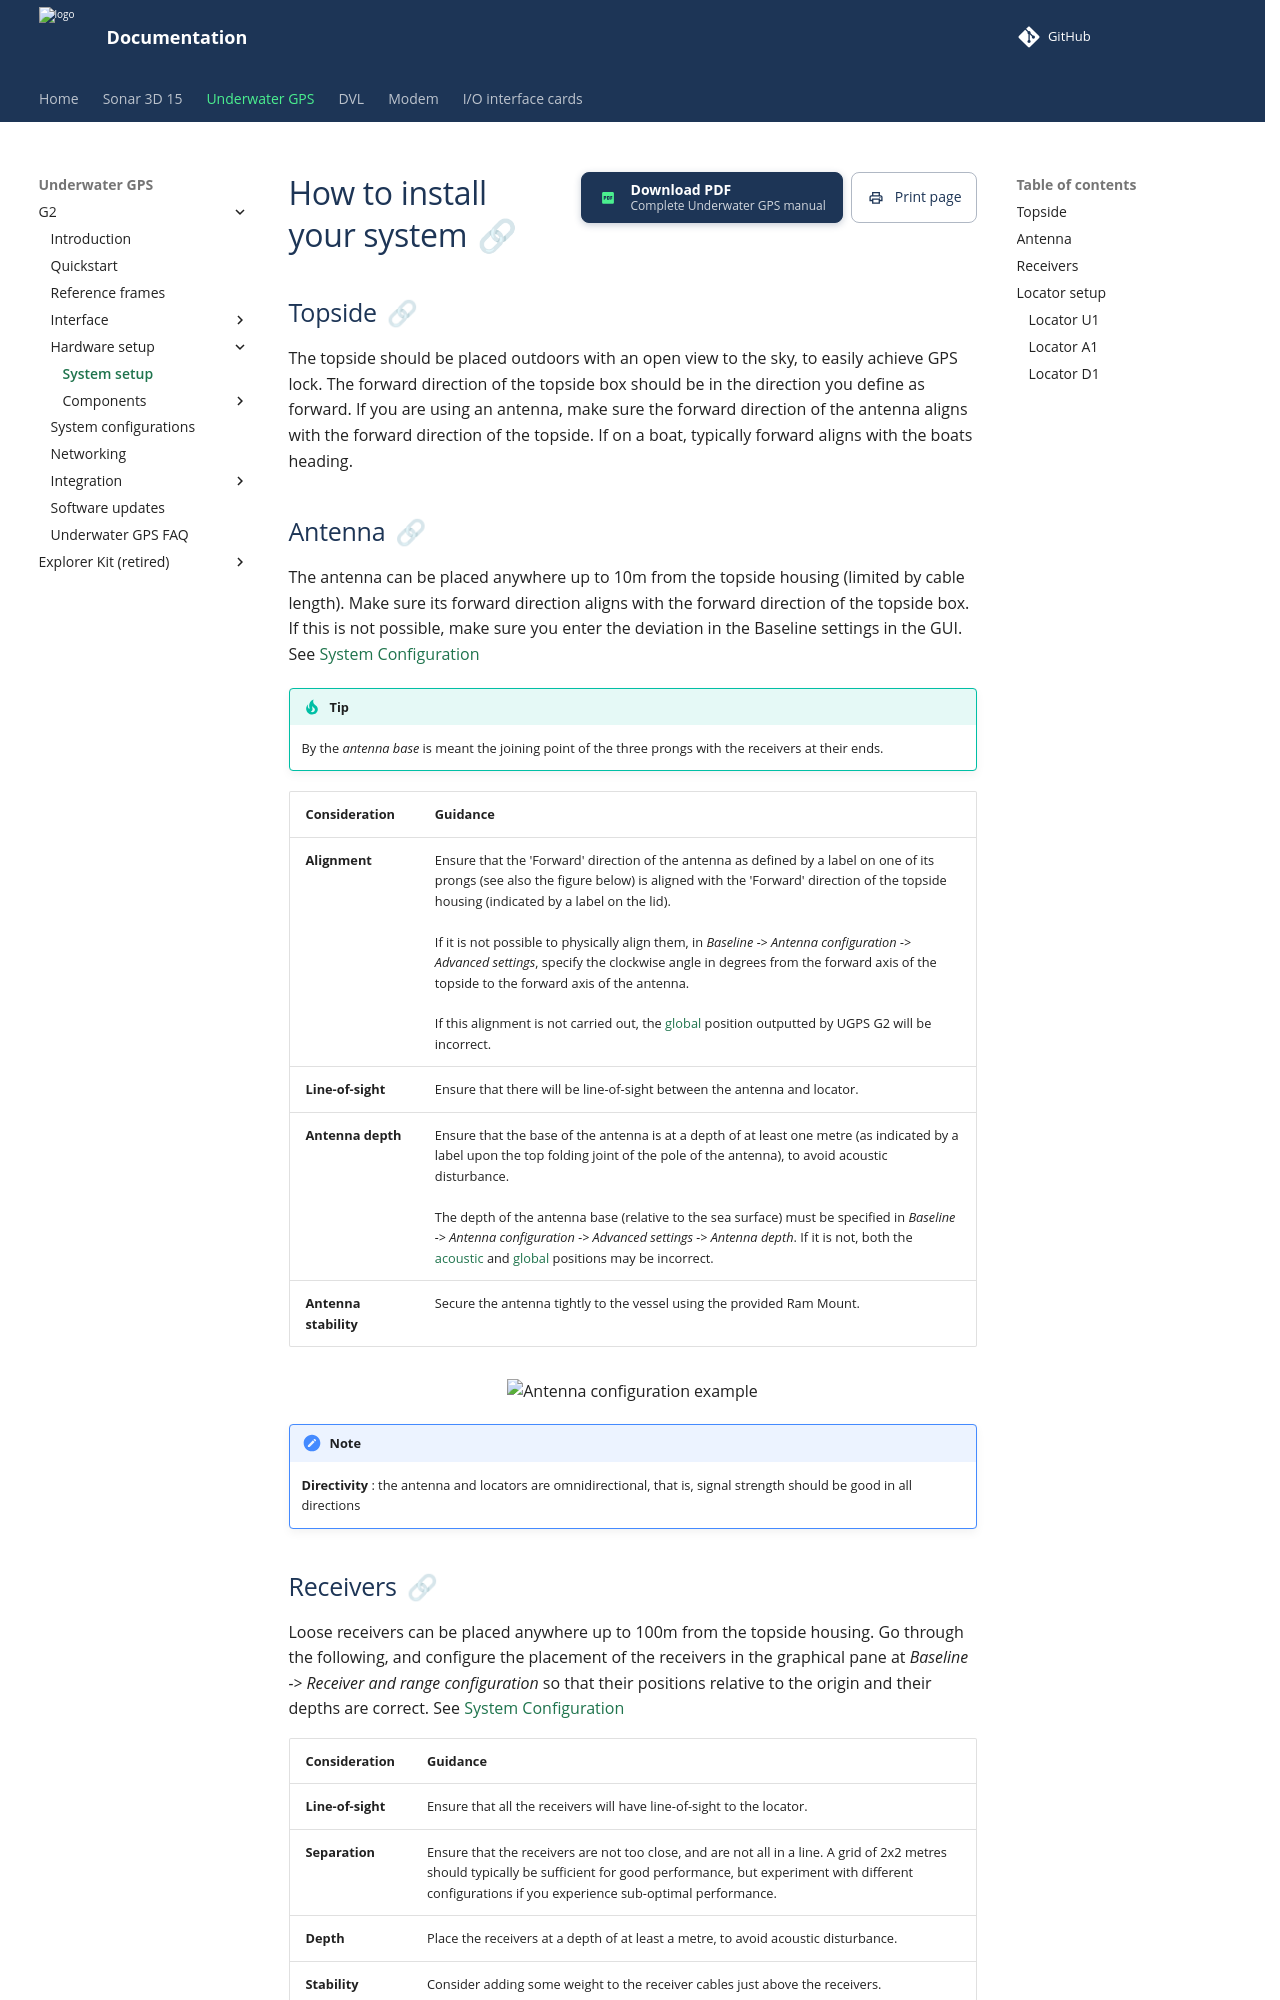

repository: waterlinked/docs · page: underwater-gps/ugps-sys-setup/index.html · generator: mkdocs


# How to install your system

## Topside
The topside should be placed outdoors with an open view to the sky, to easily achieve GPS lock. The forward direction of the topside box should be in the direction you define as forward. If you are using an antenna, make sure the forward direction of the antenna aligns with the forward direction of the topside. If on a boat, typically forward aligns with the boats heading.

## Antenna

The antenna can be placed anywhere up to 10m from the topside housing (limited by cable length). Make sure its forward direction aligns with the forward direction of the topside box. If this is not possible, make sure you enter the deviation in the Baseline settings in the GUI. See [System Configuration](../underwater-gps/ugps-sysconfig.md#baseline-settings)


!!! Tip
    By the _antenna base_ is meant the joining point of the three prongs with the receivers at their ends.


| Consideration       | Guidance             |
| ------------------- | :------------------- |
| **Alignment**       | Ensure that the 'Forward' direction of the antenna as defined by a label on one of its prongs (see also the figure below) is aligned with the 'Forward' direction of the topside housing (indicated by a label on the lid). <br><br>If it is not possible to physically align them, in *Baseline -> Antenna configuration -> Advanced settings*, specify the clockwise angle in degrees from the forward axis of the topside to the forward axis of the antenna. <br><br>If this alignment is not carried out, the [global](../underwater-gps/reference-frames.md#global-frame) position outputted by UGPS G2 will be incorrect. |
| **Line-of-sight**   | Ensure that there will be line-of-sight between the antenna and locator.  |
| **Antenna depth**  | Ensure that the base of the antenna is at a depth of at least one metre (as indicated by a label upon the top folding joint of the pole of the antenna), to avoid acoustic disturbance. <br><br>The depth of the antenna base (relative to the sea surface) must be specified in *Baseline -> Antenna configuration -> Advanced settings -> Antenna depth*. If it is not, both the [acoustic](./reference-frames.md#acoustic-frame) and [global](../underwater-gps/reference-frames.md#global-frame) positions may be incorrect.  |
| **Antenna stability** | Secure the antenna tightly to the vessel using the provided Ram Mount. |

<div align="center">
  <img src="../../../img/Boat_antenna_conf.png" width="275px" alt="Antenna configuration example">
</div>

!!! Note
    **Directivity** : the antenna and locators are omnidirectional, that is, signal strength should be good in all directions
